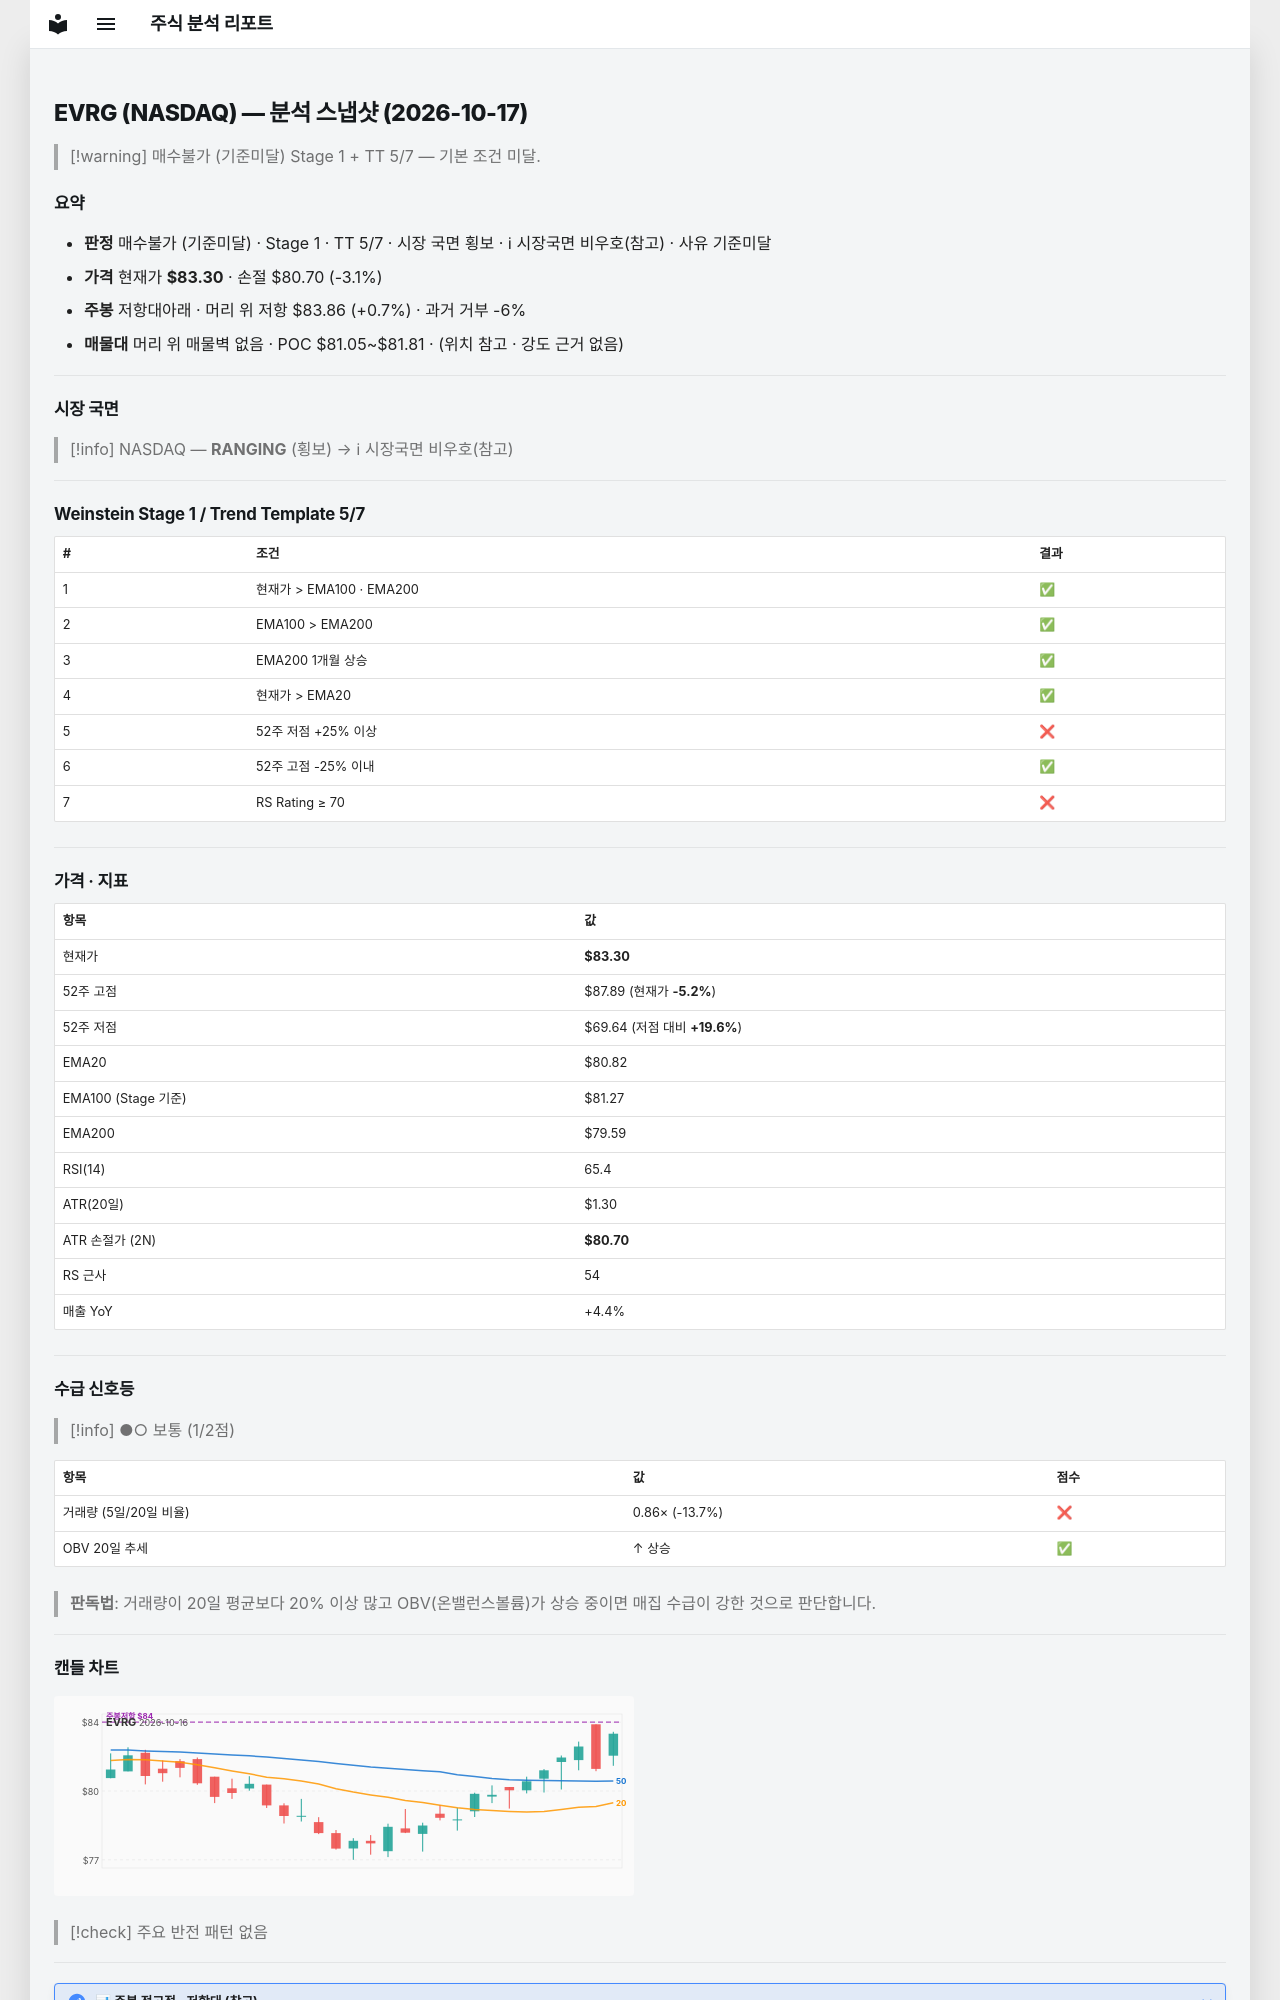

repository: soloandco/stock-reports · page: snapshots/EVRG-2026-10-17/index.html · generator: mkdocs

---
type: analysis-snapshot
title: EVRG 분석 스냅샷
ticker: EVRG
market: NASDAQ
created: 2026-10-17
updated: 2026-10-17
bar-date: 2026-10-16
verdict: 매수불가
verdict-reason: 기준미달
real-rr: 0.22
sma50-gap-pct: 3.1
weekly-position: 저항대아래
weekly-overhead-price: 83.86
weekly-overhead-pct: 0.7
stage: 1
trend-template-score: 5
tt-max: 7
ma-set: ema-20-100-200
price: 83.30000305175781
stop-price: 80.70059825066879
market-regime: RANGING
supply-demand-score: 1/2
supply-demand-label: 보통
status: tracking
tags:
  - stock-agent
  - watchlist
  - EVRG
  - analysis
related:
  - "[[analysis-template]]"
---

# EVRG (NASDAQ) — 분석 스냅샷 (2026-10-17)

> [!warning] 매수불가 (기준미달)
> Stage 1 + TT 5/7 — 기본 조건 미달.

## 요약

- **판정** 매수불가 (기준미달) · Stage 1 · TT 5/7 · 시장 국면 횡보 · ℹ 시장국면 비우호(참고) · 사유 기준미달
- **가격** 현재가 **$83.30** · 손절 $80.70 (-3.1%)
- **주봉** 저항대아래 · 머리 위 저항 $83.86 (+0.7%) · 과거 거부 -6%
- **매물대** 머리 위 매물벽 없음 · POC $81.05~$81.81 · (위치 참고 · 강도 근거 없음)

---

## 시장 국면

> [!info] NASDAQ — **RANGING** (횡보) → ℹ 시장국면 비우호(참고)

---

## Weinstein Stage 1 / Trend Template 5/7

| # | 조건 | 결과 |
|---|------|------|
| 1 | 현재가 > EMA100 · EMA200 | ✅ |
| 2 | EMA100 > EMA200 | ✅ |
| 3 | EMA200 1개월 상승 | ✅ |
| 4 | 현재가 > EMA20 | ✅ |
| 5 | 52주 저점 +25% 이상 | ❌ |
| 6 | 52주 고점 -25% 이내 | ✅ |
| 7 | RS Rating ≥ 70 | ❌ |

---

## 가격 · 지표

| 항목 | 값 |
|------|---|
| 현재가 | **$83.30** |
| 52주 고점 | $87.89 (현재가 **-5.2%**) |
| 52주 저점 | $69.64 (저점 대비 **+19.6%**) |
| EMA20 | $80.82 |
| EMA100 (Stage 기준) | $81.27 |
| EMA200 | $79.59 |
| RSI(14) | 65.4 |
| ATR(20일) | $1.30 |
| ATR 손절가 (2N) | **$80.70** |
| RS 근사 | 54 |
| 매출 YoY | +4.4% |

---
## 수급 신호등

> [!info] ●○ 보통 (1/2점)

| 항목 | 값 | 점수 |
|------|------|------|
| 거래량 (5일/20일 비율) | 0.86× (-13.7%) | ❌ |
| OBV 20일 추세 | ↑ 상승 | ✅ |

> **판독법**: 거래량이 20일 평균보다 20% 이상 많고 OBV(온밸런스볼륨)가 상승 중이면 매집 수급이 강한 것으로 판단합니다.

---
